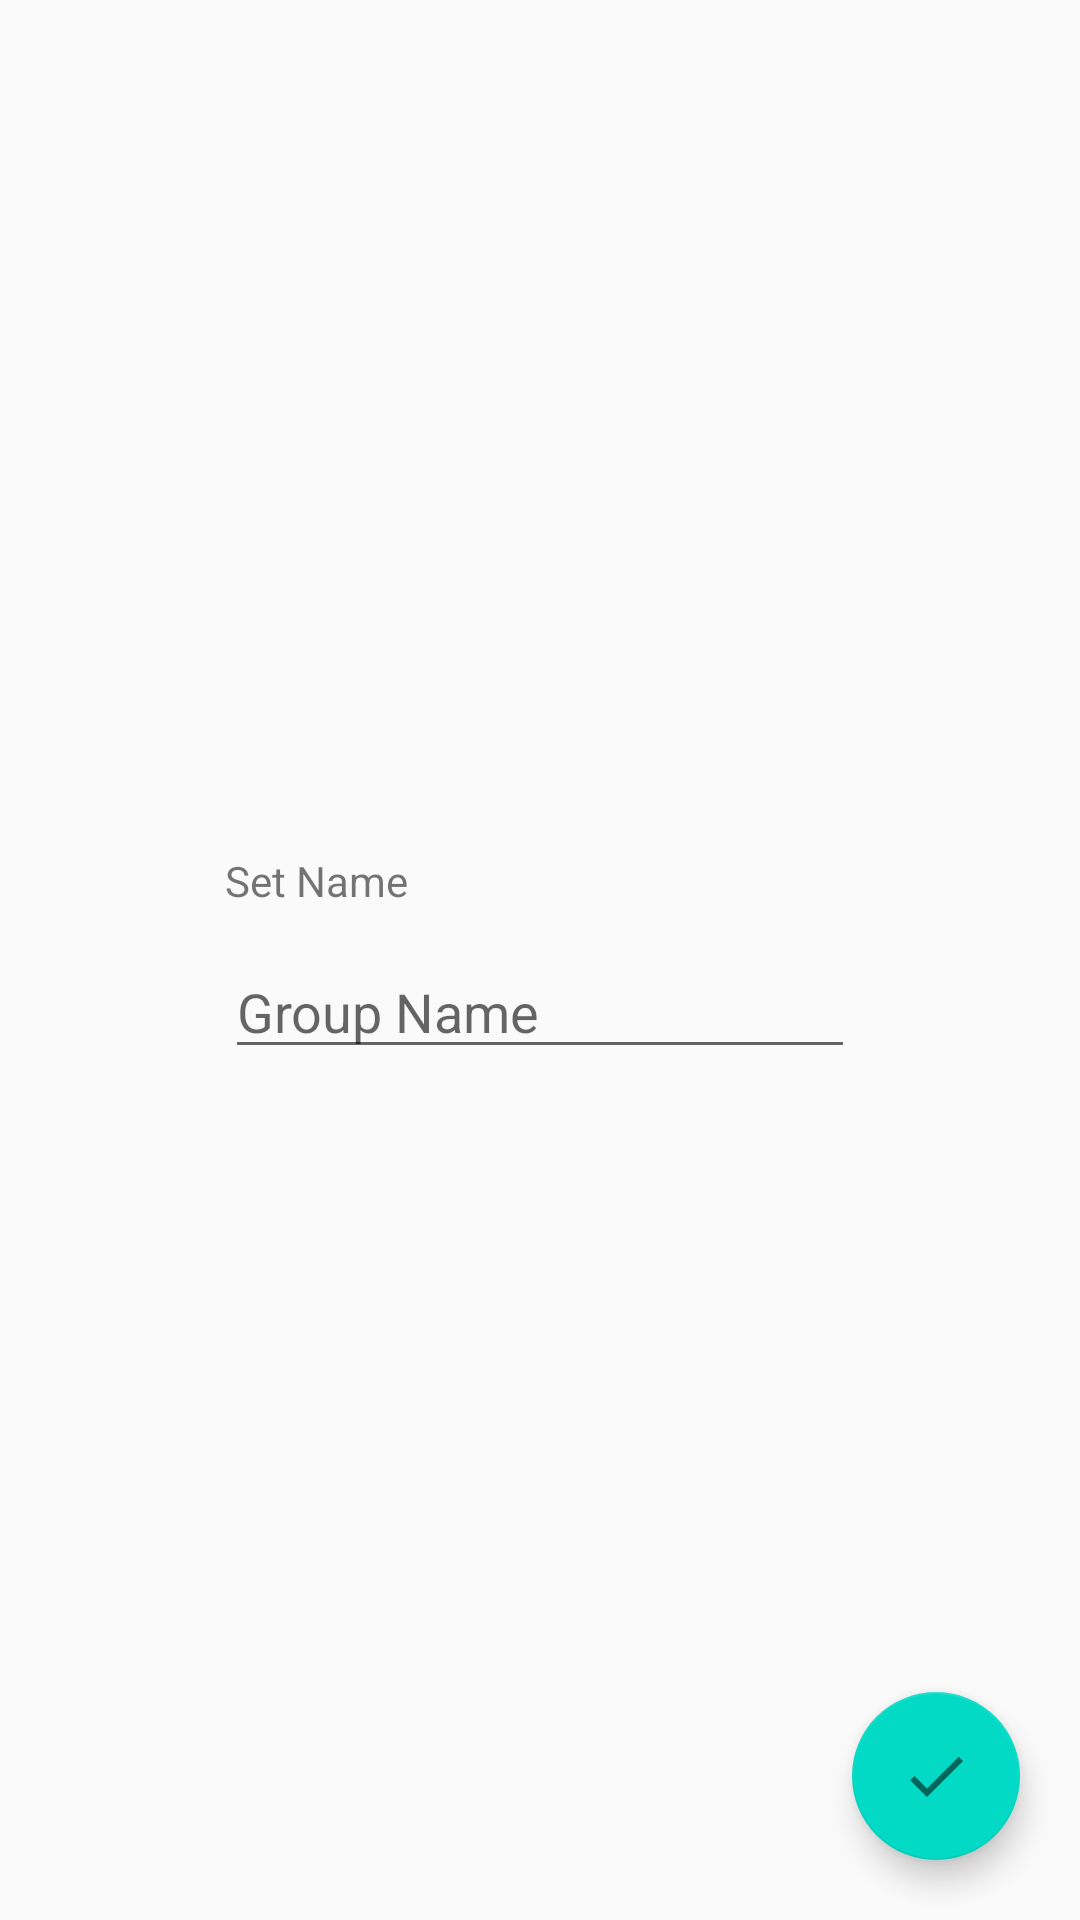

The Android layout XML behind this screen, and the referenced resources:
<!-- AndroidManifest.xml: application theme AppTheme -->
<!-- res/layout/fragment_set_group_info.xml -->
<?xml version="1.0" encoding="utf-8"?>
<androidx.constraintlayout.widget.ConstraintLayout xmlns:android="http://schemas.android.com/apk/res/android"
    xmlns:app="http://schemas.android.com/apk/res-auto"
    xmlns:tools="http://schemas.android.com/tools"
    android:layout_width="match_parent"
    android:layout_height="match_parent"
    tools:context=".ui.main.screens.creategroup.setinfo.SetGroupInfoFragment">

    <com.google.android.material.floatingactionbutton.FloatingActionButton
        android:id="@+id/doneFAB"
        android:layout_width="wrap_content"
        android:layout_height="wrap_content"
        android:layout_marginEnd="20dp"
        android:layout_marginBottom="20dp"
        android:clickable="true"
        android:src="@drawable/ic_baseline_check_24"
        app:layout_constraintBottom_toBottomOf="parent"
        app:layout_constraintEnd_toEndOf="parent" />

    <EditText
        android:id="@+id/groupNameText"
        android:layout_width="wrap_content"
        android:layout_height="wrap_content"
        android:layout_marginTop="12dp"
        android:ems="10"
        android:hint="@string/group_name"
        android:inputType="text"
        app:layout_constraintBottom_toBottomOf="parent"
        app:layout_constraintEnd_toEndOf="parent"
        app:layout_constraintStart_toStartOf="parent"
        app:layout_constraintTop_toBottomOf="@+id/textView" />

    <TextView
        android:id="@+id/textView"
        android:layout_width="wrap_content"
        android:layout_height="wrap_content"
        android:text="@string/set_name"
        app:layout_constraintBottom_toTopOf="@+id/groupNameText"
        app:layout_constraintStart_toStartOf="@+id/groupNameText"
        app:layout_constraintTop_toTopOf="parent"
        app:layout_constraintVertical_chainStyle="packed" />
</androidx.constraintlayout.widget.ConstraintLayout>
<!-- resources referenced by this layout -->
<resources>
  <!-- drawable ic_baseline_check_24 (drawable) -->
  <vector android:alpha="0.9" android:height="32dp"
      android:tint="?attr/colorControlNormal" android:viewportHeight="24"
      android:viewportWidth="24" android:width="32dp" xmlns:android="http://schemas.android.com/apk/res/android">
      <path android:fillColor="@android:color/white" android:pathData="M9,16.17L4.83,12l-1.42,1.41L9,19 21,7l-1.41,-1.41z"/>
  </vector>
  <string name="group_name">Group Name</string>
  <string name="set_name">Set Name</string>
  <style name="AppTheme" parent="Theme.AppCompat.Light.NoActionBar">
          
          <item name="colorPrimary">@color/colorPrimary</item>
          <item name="colorPrimaryDark">@color/colorPrimaryDark</item>
          <item name="colorAccent">@color/colorAccent</item>
      </style>
  <color name="colorPrimary">#6200EE</color>
  <color name="colorPrimaryDark">#3700B3</color>
  <color name="colorAccent">#03DAC5</color>
</resources>
